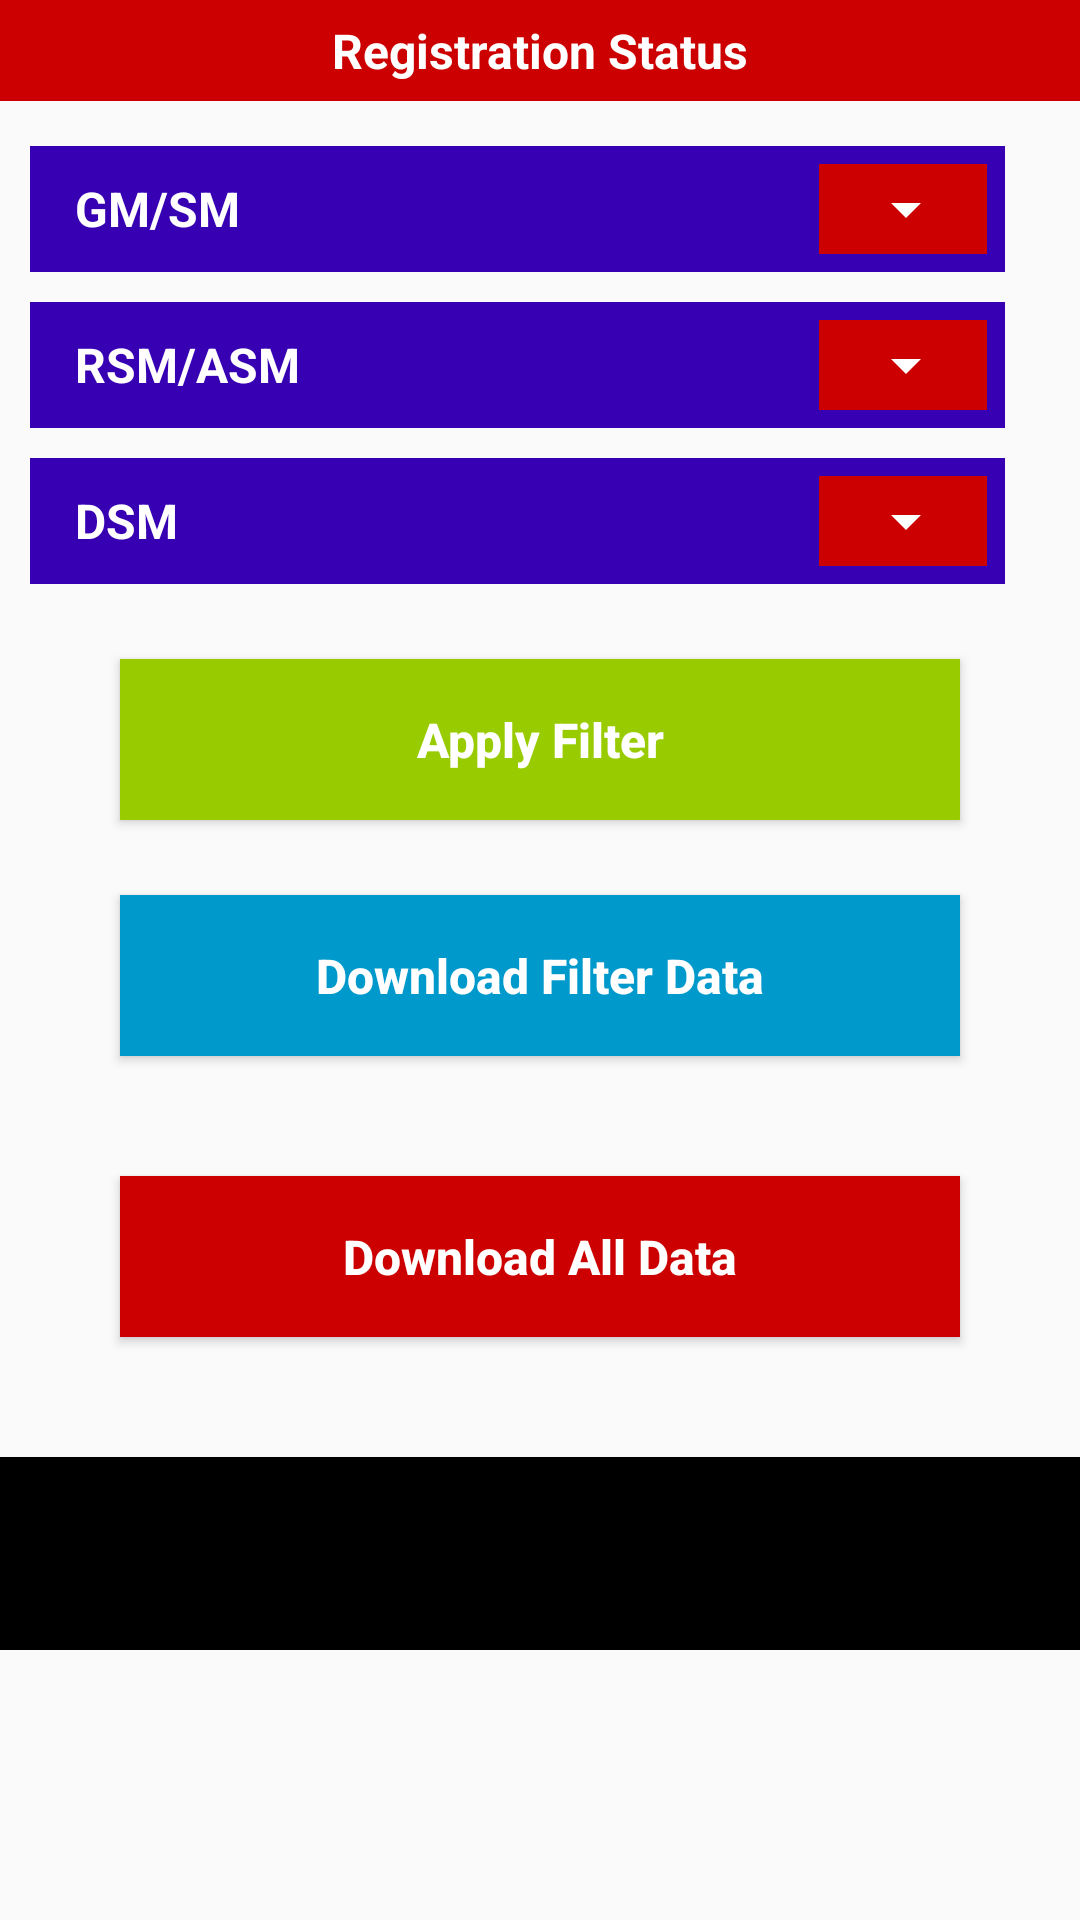

Reconstruct the res/layout file that produces this screen, plus the resources it refers to.
<!-- AndroidManifest.xml: application theme AppTheme -->
<!-- res/layout/activity_reg_status.xml -->
<?xml version="1.0" encoding="utf-8"?>
<RelativeLayout xmlns:android="http://schemas.android.com/apk/res/android"
    xmlns:app="http://schemas.android.com/apk/res-auto"
    xmlns:tools="http://schemas.android.com/tools"
    android:layout_width="match_parent"
    android:layout_height="match_parent"
    tools:context=".AdminPanel.RegistrationStatus.RegStatusActivity">
    <TextView
        android:layout_width="match_parent"
        android:layout_height="wrap_content"
        android:background="@android:color/holo_red_dark"
        android:padding="6dp"
        android:text="Registration Status"
        android:textAlignment="center"
        android:textColor="@android:color/white"
        android:textSize="16sp"
        android:textStyle="bold"
        android:id="@+id/title"
        />
    <RelativeLayout

        android:id="@+id/home_gm"
        android:layout_width="match_parent"
        android:layout_height="wrap_content"
        android:layout_below="@id/title"
        android:layout_marginStart="10dp"
        android:layout_marginLeft="25dp"
        android:layout_marginTop="15dp"
        android:layout_marginEnd="25dp"
        android:layout_marginRight="25dp"
        android:background="@color/colorPrimaryDark"
        android:padding="6dp"
        >

        <TextView
            android:id="@+id/profile_text"
            android:layout_width="wrap_content"
            android:layout_height="wrap_content"
            android:layout_alignParentStart="true"
            android:layout_alignParentLeft="true"
            android:layout_centerVertical="true"
            android:layout_marginStart="6dp"
            android:layout_marginLeft="6dp"
            android:fontFamily="sans-serif"
            android:padding="3dp"
            android:text="GM/SM"
            android:textColor="@android:color/white"
            android:textSize="16sp"
            android:textStyle="bold" />

        <RelativeLayout
            android:layout_width="wrap_content"
            android:layout_height="wrap_content"
            android:layout_alignParentEnd="true"
            android:layout_alignParentRight="true"
            android:background="@android:color/holo_red_dark"
            android:padding="3dp">

            <Spinner
                android:id="@+id/gm_spinner"
                android:layout_width="50dp"
                android:layout_height="wrap_content"
                android:backgroundTint="#FFFFFF" />
        </RelativeLayout>
    </RelativeLayout>

    <RelativeLayout

        android:id="@+id/home_rsm"
        android:layout_width="match_parent"
        android:layout_height="wrap_content"
        android:layout_below="@id/home_gm"
        android:layout_marginStart="10dp"
        android:layout_marginLeft="25dp"
        android:layout_marginTop="10dp"
        android:layout_marginEnd="25dp"
        android:layout_marginRight="25dp"
        android:background="@color/colorPrimaryDark"
        android:padding="6dp">

        <TextView
            android:layout_width="wrap_content"
            android:layout_height="wrap_content"
            android:layout_alignParentStart="true"
            android:layout_alignParentLeft="true"
            android:layout_centerVertical="true"
            android:layout_marginStart="6dp"
            android:layout_marginLeft="6dp"
            android:fontFamily="sans-serif"
            android:padding="3dp"
            android:text="RSM/ASM"
            android:textColor="@android:color/white"
            android:textSize="16sp"
            android:textStyle="bold" />

        <RelativeLayout
            android:layout_width="wrap_content"
            android:layout_height="wrap_content"
            android:layout_alignParentEnd="true"
            android:layout_alignParentRight="true"
            android:background="@android:color/holo_red_dark"
            android:padding="3dp">

            <Spinner
                android:id="@+id/rsm_spinner"
                android:layout_width="50dp"
                android:layout_height="wrap_content"
                android:backgroundTint="#FFFFFF" />
        </RelativeLayout>


    </RelativeLayout>




    <RelativeLayout

        android:id="@+id/home_dsm"
        android:layout_width="match_parent"
        android:layout_height="wrap_content"
        android:layout_below="@id/home_rsm"
        android:layout_marginStart="10dp"
        android:layout_marginLeft="25dp"
        android:layout_marginTop="10dp"
        android:layout_marginEnd="25dp"
        android:layout_marginRight="25dp"
        android:background="@color/colorPrimaryDark"
        android:padding="6dp">

        <TextView
            android:layout_width="wrap_content"
            android:layout_height="wrap_content"
            android:layout_alignParentStart="true"
            android:layout_alignParentLeft="true"
            android:layout_centerVertical="true"
            android:layout_marginStart="6dp"
            android:layout_marginLeft="6dp"
            android:fontFamily="sans-serif"
            android:padding="3dp"
            android:text="DSM"
            android:textColor="@android:color/white"
            android:textSize="16sp"
            android:textStyle="bold" />

        <RelativeLayout
            android:layout_width="wrap_content"
            android:layout_height="wrap_content"
            android:layout_alignParentEnd="true"
            android:layout_alignParentRight="true"
            android:background="@android:color/holo_red_dark"
            android:padding="3dp">

            <Spinner
                android:id="@+id/dsm_spinner"
                android:layout_width="50dp"
                android:layout_height="wrap_content"
                android:backgroundTint="#FFFFFF" />
        </RelativeLayout>


    </RelativeLayout>
    <Button

        android:layout_below="@id/home_dsm"
        android:onClick="DownLoadShortedData"
        android:id="@+id/download_sorted"
        android:layout_width="match_parent"
        android:layout_height="wrap_content"
        android:layout_alignParentEnd="true"
        android:layout_marginTop="25dp"
        android:layout_marginStart="40dp"
        android:layout_marginEnd="40dp"
        android:layout_centerHorizontal="true"
        android:text="Apply Filter"
        android:textStyle="bold"
        android:textAllCaps="false"
        android:textColor="@android:color/white"
        android:background="@android:color/holo_green_light"
        android:padding="16dp"
        android:textSize="16dp"
        android:layout_alignParentRight="true" />

    <Button

        android:layout_below="@id/download_sorted"
        android:onClick="DownloadFilterData"
        android:id="@+id/download_filter"
        android:layout_width="match_parent"
        android:layout_height="wrap_content"
        android:layout_alignParentEnd="true"
        android:layout_marginTop="25dp"
        android:layout_marginStart="40dp"
        android:layout_marginEnd="40dp"
        android:layout_centerHorizontal="true"
        android:text="Download Filter Data"
        android:textStyle="bold"
        android:textAllCaps="false"
        android:textColor="@android:color/white"
        android:background="@android:color/holo_blue_dark"
        android:padding="16dp"
        android:textSize="16dp"
        android:layout_alignParentRight="true" />
    <Button
        android:textAllCaps="false"
        android:layout_below="@id/download_filter"
        android:onClick="DownLoadFile"
        android:id="@+id/download"
        android:layout_width="match_parent"
        android:layout_height="wrap_content"
        android:layout_alignParentEnd="true"
        android:layout_margin="40dp"
        android:layout_centerHorizontal="true"
        android:text="Download All Data"
        android:textStyle="bold"
        android:textColor="@android:color/white"
        android:background="@android:color/holo_red_dark"
        android:padding="16dp"
        android:textSize="16dp"
        android:layout_alignParentRight="true" />
<RelativeLayout
    android:layout_width="match_parent"
    android:layout_height="wrap_content"
    android:layout_below="@id/download"
    android:gravity="bottom"

    >
    <TextView
        android:layout_below="@+id/tv_title"
        android:id="@+id/tv_showtotal"
        android:layout_width="match_parent"
        android:layout_height="wrap_content"
        android:textSize="24sp"
        android:background="@android:color/black"
        android:textColor="@android:color/white"
        android:textStyle="bold"
        android:textAlignment="center"
        android:padding="16dp"
        />
</RelativeLayout>
</RelativeLayout>
<!-- resources referenced by this layout -->
<resources>
  <style name="AppTheme" parent="Theme.AppCompat.Light.NoActionBar">
          
          <item name="colorPrimary">@color/colorPrimary</item>
          <item name="colorPrimaryDark">@color/colorPrimaryDark</item>
          <item name="colorAccent">@color/colorAccent</item>
      </style>
  <!-- not gathered from this repository: default colours our renderer supplied (Android Studio template values) -->
  <color name="colorPrimary">#FF6200EE</color>
  <color name="colorPrimaryDark">#FF3700B3</color>
  <color name="colorAccent">#FF03DAC5</color>
</resources>
